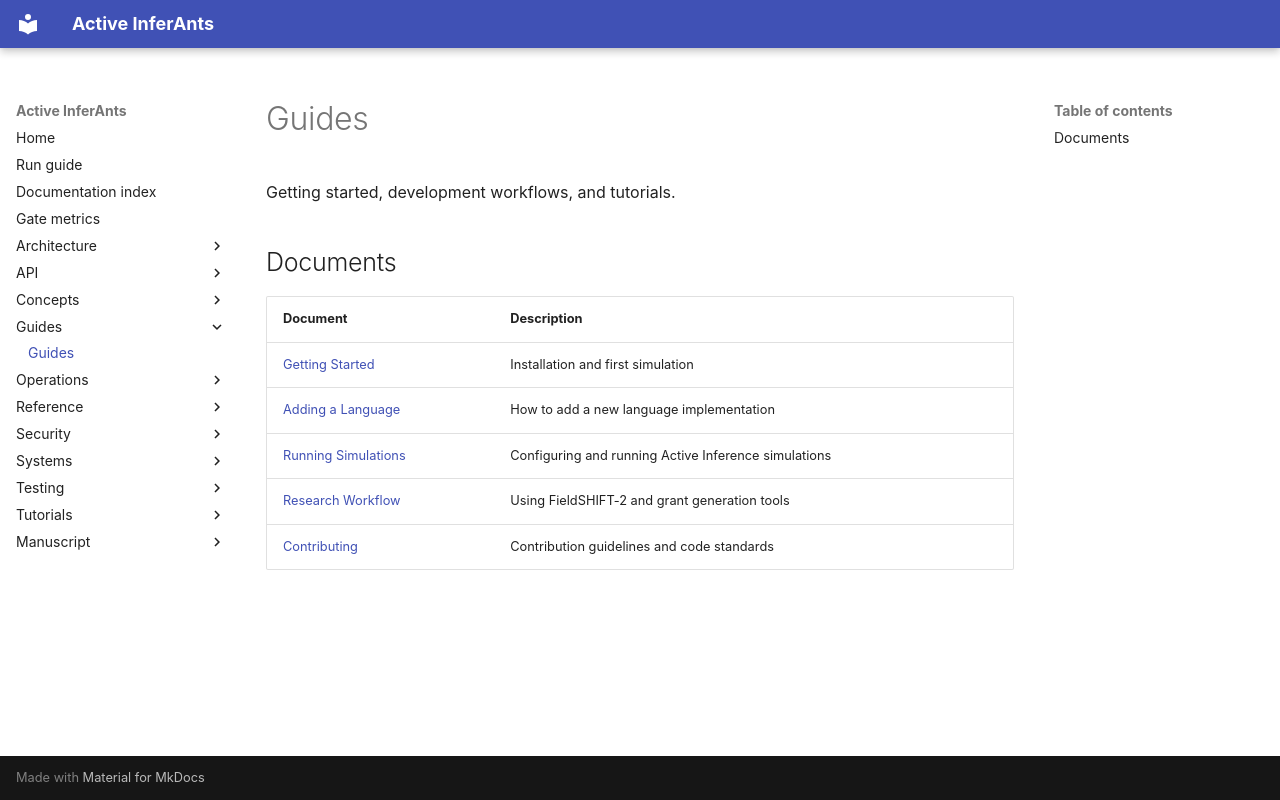

repository: ActiveInferenceInstitute/Active_InferAnts · page: guides/index.html · generator: mkdocs

# Guides

Getting started, development workflows, and tutorials.

## Documents

| Document | Description |
|----------|-------------|
| [Getting Started](getting_started.md) | Installation and first simulation |
| [Adding a Language](adding_a_language.md) | How to add a new language implementation |
| [Running Simulations](running_simulations.md) | Configuring and running Active Inference simulations |
| [Research Workflow](research_workflow.md) | Using FieldSHIFT-2 and grant generation tools |
| [Contributing](contributing.md) | Contribution guidelines and code standards |
